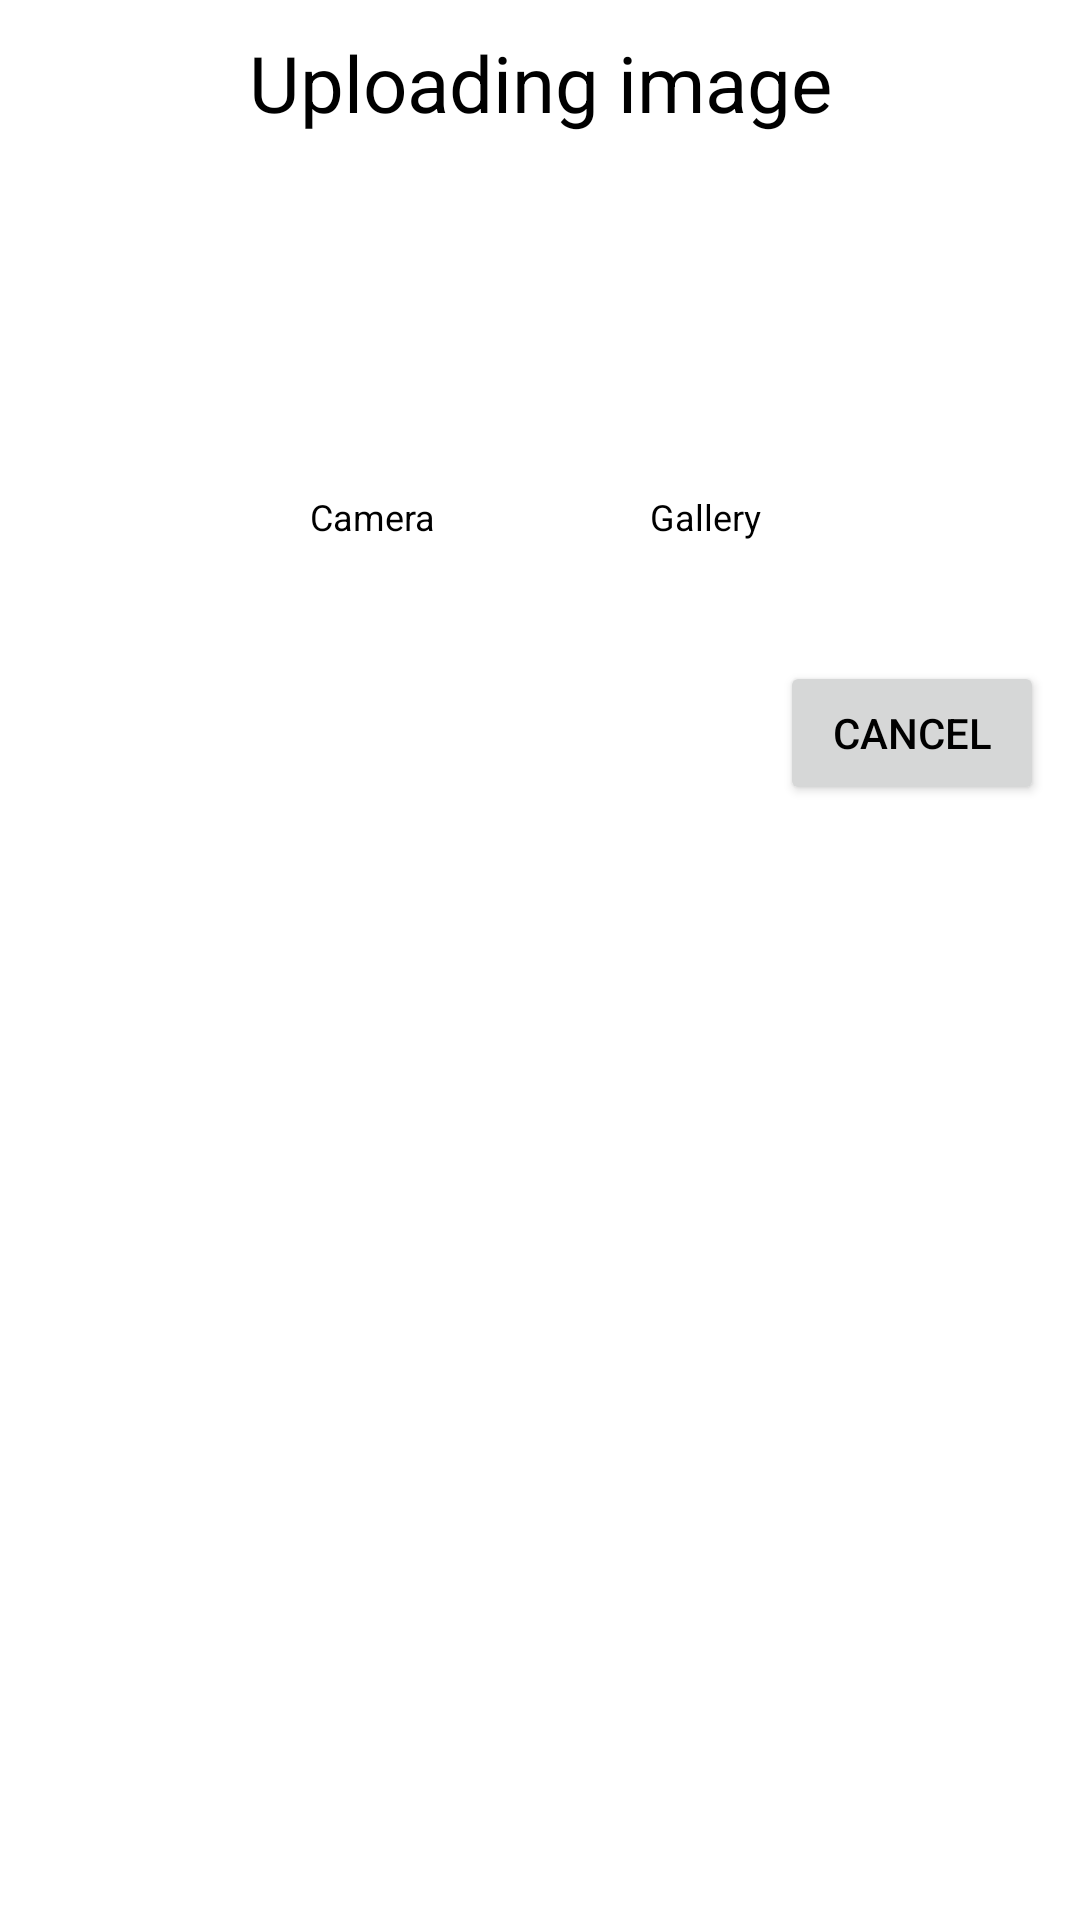

Write the Android layout XML for this screen, with the resource values it uses.
<!-- AndroidManifest.xml: application theme Theme.Exam_karen_final -->
<!-- res/layout/dialog_options.xml -->
<?xml version="1.0" encoding="utf-8"?>
<androidx.constraintlayout.widget.ConstraintLayout xmlns:android="http://schemas.android.com/apk/res/android"
    xmlns:app="http://schemas.android.com/apk/res-auto"
    xmlns:tools="http://schemas.android.com/tools"
    android:layout_width="match_parent"
    android:layout_height="match_parent">

    <TextView
        android:id="@+id/textView"
        android:layout_width="wrap_content"
        android:layout_height="wrap_content"
        android:layout_marginTop="10dp"
        android:text="Uploading image"
        android:textColor="@color/black"
        android:textSize="26sp"
        app:layout_constraintLeft_toLeftOf="parent"
        app:layout_constraintRight_toRightOf="parent"
        app:layout_constraintTop_toTopOf="parent" />

    <ImageView
        android:id="@+id/dialog_camera"
        android:layout_width="wrap_content"
        android:layout_height="wrap_content"
        android:layout_marginStart="109dp"
        android:layout_marginTop="50dp"
        app:layout_constraintStart_toStartOf="parent"
        app:layout_constraintTop_toBottomOf="@+id/textView"
        app:srcCompat="@drawable/ic_camera_64" />

    <ImageView
        android:id="@+id/dialog_gallery"
        android:layout_width="wrap_content"
        android:layout_height="wrap_content"
        android:layout_marginTop="50dp"
        android:layout_marginEnd="109dp"
        app:layout_constraintEnd_toEndOf="parent"
        app:layout_constraintTop_toBottomOf="@+id/textView"
        app:srcCompat="@drawable/ic_image_64" />

    <TextView
        android:layout_width="wrap_content"
        android:layout_height="wrap_content"
        android:layout_marginTop="164dp"
        android:text="Camera"
        android:textColor="@color/black"
        android:textSize="12sp"
        app:layout_constraintHorizontal_bias="0.325"
        app:layout_constraintLeft_toLeftOf="parent"
        app:layout_constraintRight_toRightOf="parent"
        app:layout_constraintTop_toTopOf="parent" />

    <TextView
        android:id="@+id/textView3"
        android:layout_width="wrap_content"
        android:layout_height="wrap_content"
        android:layout_marginTop="164dp"
        android:text="Gallery"
        android:textColor="@color/black"
        android:textSize="12sp"
        app:layout_constraintHorizontal_bias="0.672"
        app:layout_constraintLeft_toLeftOf="parent"
        app:layout_constraintRight_toRightOf="parent"
        app:layout_constraintTop_toTopOf="parent" />

    <Button
        android:id="@+id/dialog_cancel"
        android:layout_width="wrap_content"
        android:layout_height="wrap_content"
        android:layout_marginStart="260dp"
        android:layout_marginTop="40dp"
        android:layout_marginEnd="49dp"
        android:text="Cancel"
        android:textColor="@color/black"
        app:layout_constraintEnd_toEndOf="parent"
        app:layout_constraintHorizontal_bias="0.0"
        app:layout_constraintStart_toStartOf="parent"
        app:layout_constraintTop_toBottomOf="@+id/textView3" />

</androidx.constraintlayout.widget.ConstraintLayout>
<!-- resources referenced by this layout -->
<resources>
  <color name="black">#FF000000</color>
  <style name="Theme.Exam_karen_final" parent="Theme.MaterialComponents.DayNight.NoActionBar">
          
          <item name="colorPrimary">@color/purple_700</item>
          <item name="colorPrimaryVariant">@color/white</item>
          <item name="colorOnPrimary">@color/white</item>
          
          <item name="colorSecondary">@color/teal_200</item>
          <item name="colorSecondaryVariant">@color/teal_700</item>
          <item name="colorOnSecondary">@color/black</item>
          
          <item name="android:statusBarColor" tools:targetApi="l">?attr/colorPrimaryVariant</item>
          
      </style>
  <color name="purple_700">#FFFFFFFF</color>
  <color name="white">#FFFFFFFF</color>
  <color name="teal_200">#FF03DAC5</color>
  <color name="teal_700">#FF018786</color>
</resources>
